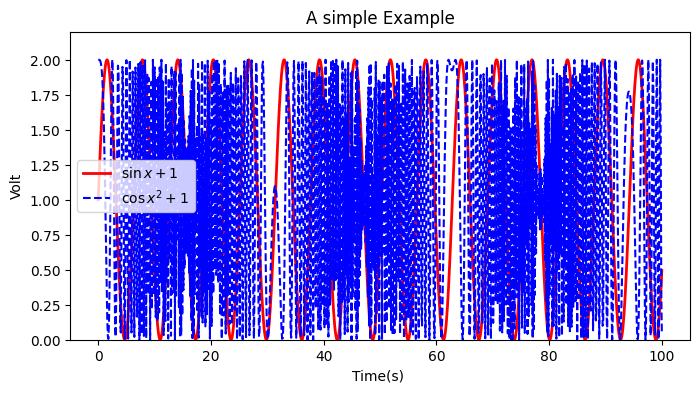

Python code for this plot:
#-*- coding:utf-8 -*-
# [redacted]
import numpy as np
import matplotlib.pyplot as plt

x = np.linspace(0, 100, 1000) #自变量
y = np.sin(x) + 1#因变量
z = np.cos(x**2) + 1#因变量

plt.figure(figsize=(8, 4)) #图像大小
plt.plot(x, y, label='$\sin x + 1$', color='red', linewidth=2)#设置标签、线条颜色、线条大小

'''
中文字体
'''
plt.rcParams['font.sans-serif'] = ['SimHei']#正常显示中文标签
'''
负号显示不正确
'''
plt.rcParams['axes.unicode_minus'] = False#解决保存图像是负号'-'显示方块的问题

plt.plot(x, z, 'b--', label='$\cos x^2 + 1$')#线条类型
plt.xlabel('Time(s) ')
plt.ylabel('Volt')
plt.title('A simple Example')
plt.ylim(0, 2.2)#y轴范围
plt.legend()#显示图例
plt.show()#显示作图结果
